Run: headless pygame with SDL's dummy video driver; simulated clock (each Clock.tick advances the game by its frame time, no real sleeping); random seed 0; keys injected as events and as key.get_pressed() state; mouse plan: one left click at the window centre at the start of phase 2, then a move to the lower-right quarter at the start of phase 3.
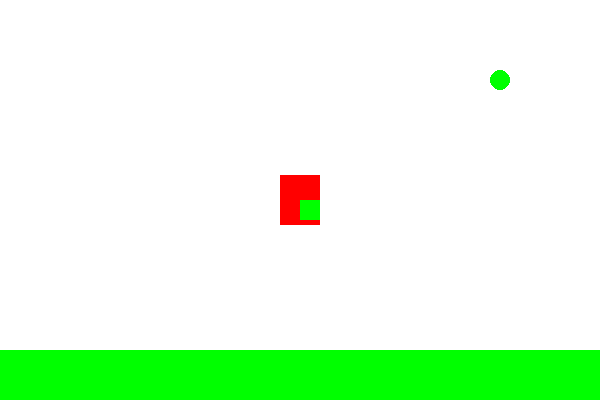
Frame 1 of 4 · flips 1–60 · no input
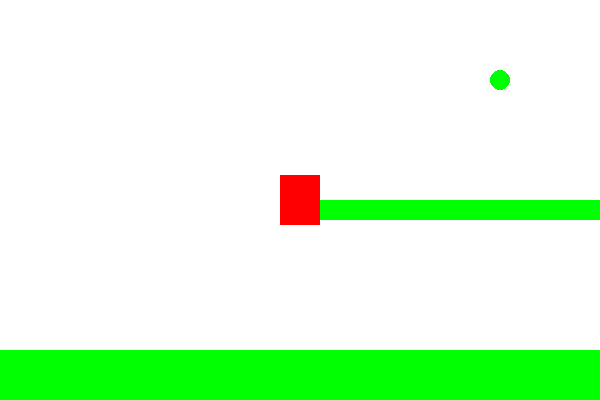
Frame 2 of 4 · flips 61–180 · clicked the window centre · tapped SPACE, RETURN · held RIGHT (→), D
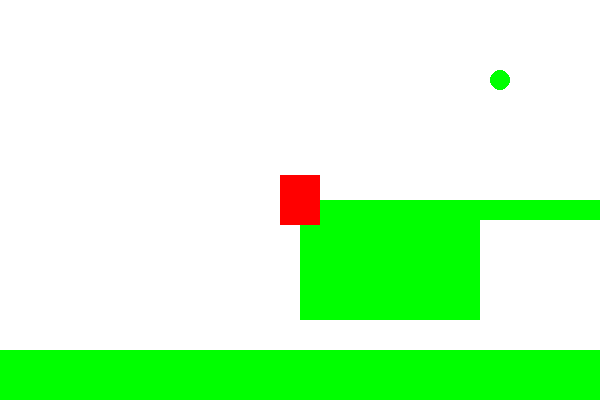
Frame 3 of 4 · flips 181–300 · moved the mouse to the lower-right quarter · held DOWN (↓), S
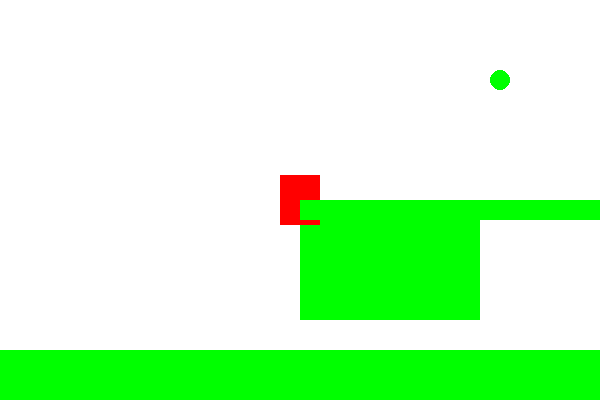
Frame 4 of 4 · flips 301–420 · held LEFT (←), A, UP (↑), W

The pygame program that drew these frames:

import pygame
pygame.init()

screen = pygame.display.set_mode((600,400),pygame.RESIZABLE)
pygame.display.set_caption("Hello") #название окна


clock=pygame.time.Clock()
white=(255,255,255)
green=(0,255,0)
red=(255,0,0)

screen.fill(white)
pygame.draw.rect(screen, green , (0, 350, 600 ,50))
pygame.draw.circle(screen,green,(500,80),10)

pygame.display.update()


#keyboard
x=300
y=200
speed=5

#mouse
drawing=False
start_pos=None



while True:
    for event in pygame.event.get():
        if event.type == pygame.QUIT:
            exit()

        if event.type==pygame.MOUSEBUTTONDOWN and event.button == 1:
            drawing= True
            start_pos= event.pos #orig
            print(start_pos)

        elif event.type == pygame.MOUSEMOTION and drawing:
            pos = event.pos 
            width = pos[0] - start_pos[0]
            height = pos [1]- start_pos[1]
            pygame.draw.rect(screen,green,pygame.Rect(start_pos[0],start_pos[1],width,height))
    #hero
    hero=pygame.Surface((40,50))
    hero.fill(red)

    rect=hero.get_rect(center=(300,200))
    screen.blit(hero,rect)

    keys=pygame.key.get_pressed()
    if keys[pygame.K_LEFT]:
        x -= speed
    elif keys[pygame.K_RIGHT]:
        x += speed

    pygame.draw.rect(screen,green,(x,y,20,20))

    #jumping hero

    pround = 330

    clock.tick(60)
    pygame.display.flip()
